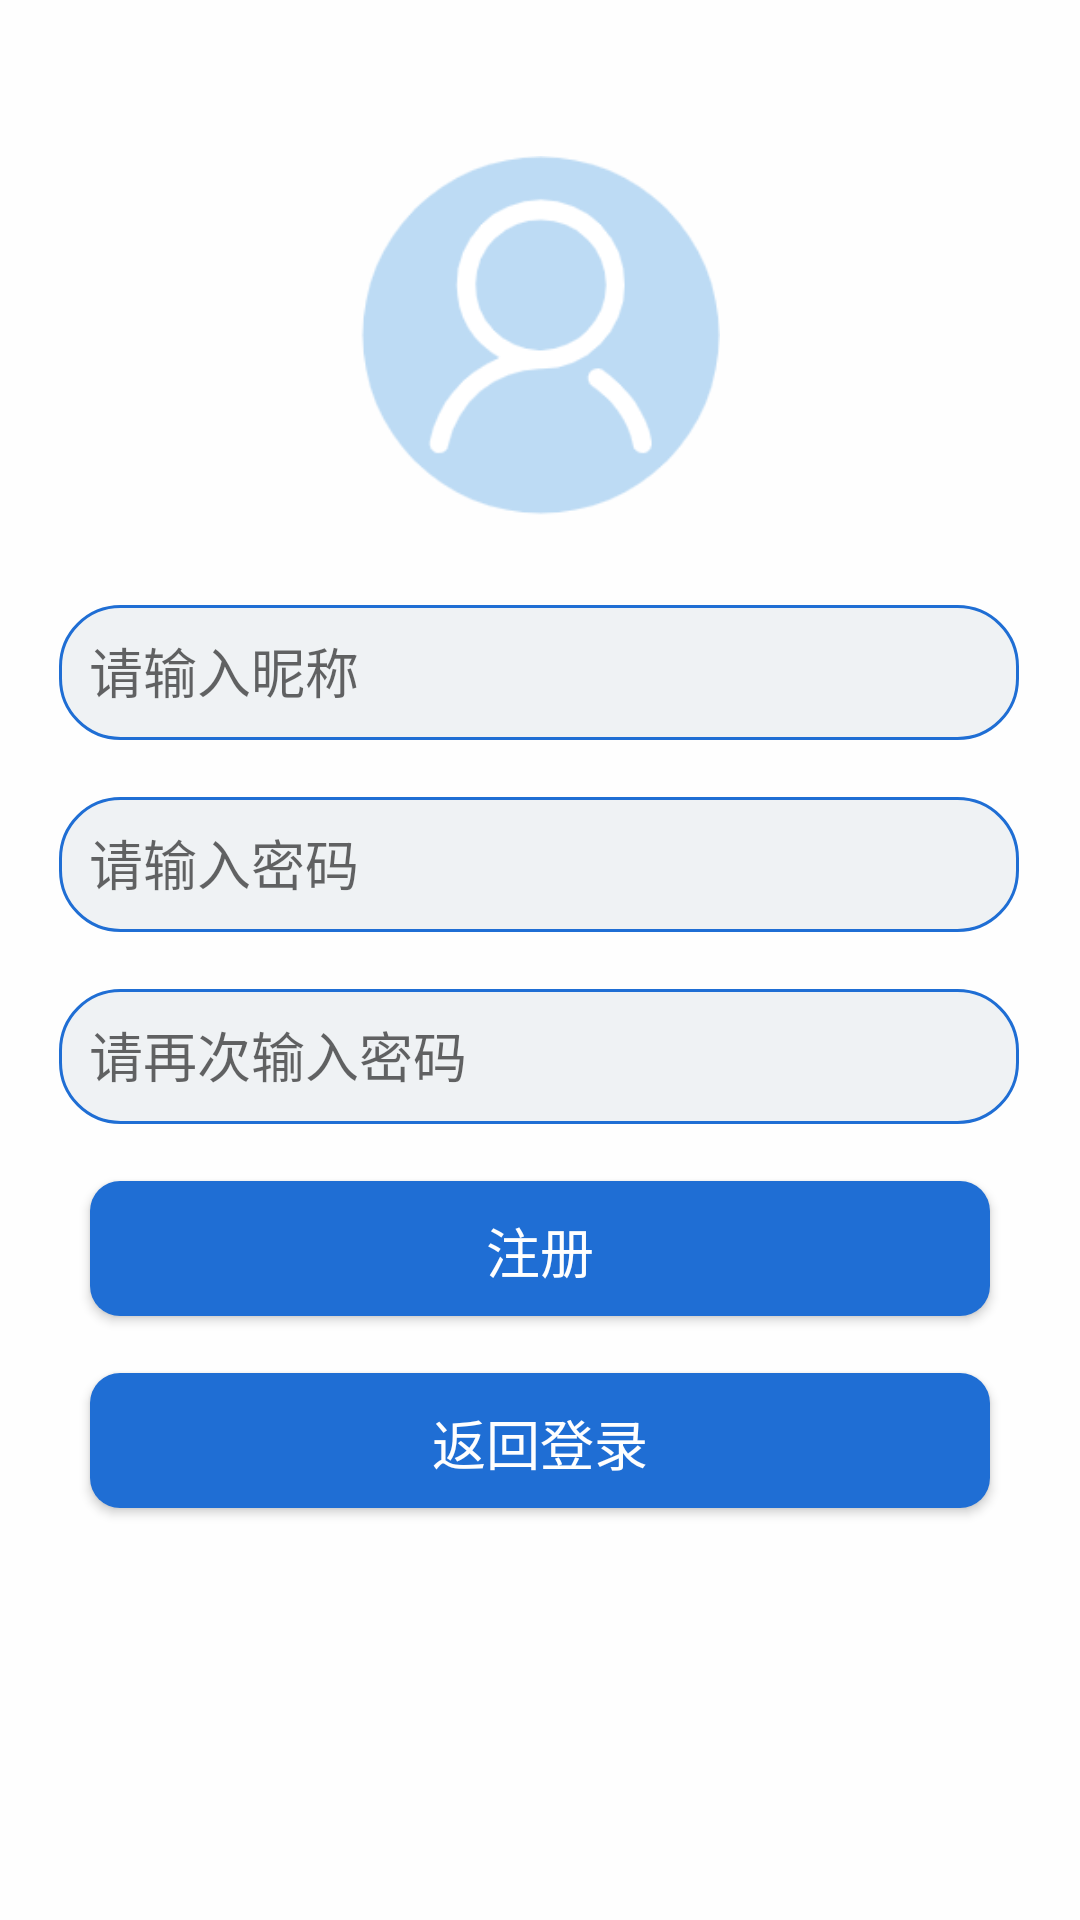

Android layout source for this screen:
<!-- AndroidManifest.xml: application theme AppTheme -->
<!-- res/layout/fragment_sign_up.xml -->
<?xml version="1.0" encoding="utf-8"?>
<layout xmlns:android="http://schemas.android.com/apk/res/android"
    xmlns:app="http://schemas.android.com/apk/res-auto"
    xmlns:tools="http://schemas.android.com/tools">

    <data>
        <variable
            name="data"
            type="com.example.hichatclient.viewModel.SignUpViewModel" />
    </data>

    <androidx.constraintlayout.widget.ConstraintLayout
        android:id="@+id/fragment_sign_up"
        android:layout_width="match_parent"
        android:layout_height="match_parent"
        app:layout_constraintBottom_toTopOf="@+id/guideline15"
        app:layout_constraintTop_toTopOf="@+id/guideline15"
        tools:context=".mainActivity.SignUpFragment">

        <EditText
            android:id="@+id/userName1"
            android:layout_width="320dp"
            android:layout_height="45dp"
            android:layout_marginStart="8dp"
            android:layout_marginEnd="8dp"
            android:autofillHints=""
            android:background="@drawable/edit_text_shape"
            android:ems="10"
            android:hint="@string/hintUsername"
            android:inputType="textPersonName"
            android:textColor="@android:color/black"
            app:layout_constraintBottom_toTopOf="@+id/guideline14"
            app:layout_constraintEnd_toEndOf="parent"
            app:layout_constraintHorizontal_bias="0.493"
            app:layout_constraintStart_toStartOf="parent"
            app:layout_constraintTop_toTopOf="@+id/guideline13" />

        <androidx.constraintlayout.widget.Guideline
            android:id="@+id/guideline12"
            android:layout_width="wrap_content"
            android:layout_height="wrap_content"
            android:orientation="horizontal"
            app:layout_constraintGuide_percent="0.05" />

        <androidx.constraintlayout.widget.Guideline
            android:id="@+id/guideline13"
            android:layout_width="wrap_content"
            android:layout_height="wrap_content"
            android:orientation="horizontal"
            app:layout_constraintGuide_percent="0.3" />

        <androidx.constraintlayout.widget.Guideline
            android:id="@+id/guideline14"
            android:layout_width="wrap_content"
            android:layout_height="wrap_content"
            android:orientation="horizontal"
            app:layout_constraintGuide_percent="0.4" />

        <androidx.constraintlayout.widget.Guideline
            android:id="@+id/guideline15"
            android:layout_width="wrap_content"
            android:layout_height="wrap_content"
            android:orientation="horizontal"
            app:layout_constraintGuide_percent="0.5" />

        <androidx.constraintlayout.widget.Guideline
            android:id="@+id/guideline16"
            android:layout_width="wrap_content"
            android:layout_height="wrap_content"
            android:orientation="horizontal"
            app:layout_constraintGuide_percent="0.6" />

        <androidx.constraintlayout.widget.Guideline
            android:id="@+id/guideline17"
            android:layout_width="wrap_content"
            android:layout_height="wrap_content"
            android:orientation="horizontal"
            app:layout_constraintGuide_percent="0.7" />

        <androidx.constraintlayout.widget.Guideline
            android:id="@+id/guideline6"
            android:layout_width="wrap_content"
            android:layout_height="wrap_content"
            android:orientation="horizontal"
            app:layout_constraintGuide_percent="0.8" />

        <EditText
            android:id="@+id/userPasswordSign"
            android:layout_width="320dp"
            android:layout_height="45dp"
            android:autofillHints=""
            android:background="@drawable/edit_text_shape"
            android:ems="10"
            android:hint="@string/hintPassword"
            android:inputType="textPassword"
            android:textColor="@android:color/black"
            app:layout_constraintBottom_toTopOf="@+id/guideline15"
            app:layout_constraintEnd_toEndOf="parent"
            app:layout_constraintHorizontal_bias="0.494"
            app:layout_constraintStart_toStartOf="parent"
            app:layout_constraintTop_toTopOf="@+id/guideline14" />

        <EditText
            android:id="@+id/userPasswordCheck1"
            android:layout_width="320dp"
            android:layout_height="45dp"
            android:autofillHints=""
            android:background="@drawable/edit_text_shape"
            android:ems="10"
            android:hint="@string/hintPassword2"
            android:inputType="textPassword"
            android:textColor="@android:color/black"
            app:layout_constraintBottom_toTopOf="@+id/guideline16"
            app:layout_constraintEnd_toEndOf="parent"
            app:layout_constraintHorizontal_bias="0.494"
            app:layout_constraintStart_toStartOf="parent"
            app:layout_constraintTop_toTopOf="@+id/guideline15" />

        <ImageButton
            android:id="@+id/imageButtonHeadPortrait"
            android:layout_width="120dp"
            android:layout_height="120dp"
            android:background="@drawable/head"
            android:contentDescription="@string/head_portrait"
            app:layout_constraintBottom_toTopOf="@+id/guideline13"
            app:layout_constraintEnd_toEndOf="parent"
            app:layout_constraintStart_toStartOf="parent"
            app:layout_constraintTop_toTopOf="@+id/guideline12" />

        <Button
            android:id="@+id/buttonSignUp"
            android:layout_width="300dp"
            android:layout_height="45dp"
            android:background="@drawable/button_selector"
            android:text="@string/buttontextSignUp2"
            android:textSize="18sp"
            app:layout_constraintBottom_toTopOf="@+id/guideline17"
            app:layout_constraintEnd_toEndOf="parent"
            app:layout_constraintStart_toStartOf="parent"
            app:layout_constraintTop_toTopOf="@+id/guideline16" />

        <Button
            android:id="@+id/buttonToLogIn"
            android:layout_width="300dp"
            android:layout_height="45dp"
            android:background="@drawable/button_circle_shape_enable"
            android:text="@string/buttontextLogIn2"
            android:textSize="18sp"
            app:layout_constraintBottom_toTopOf="@+id/guideline6"
            app:layout_constraintEnd_toEndOf="parent"
            app:layout_constraintStart_toStartOf="parent"
            app:layout_constraintTop_toTopOf="@+id/guideline17" />

    </androidx.constraintlayout.widget.ConstraintLayout>
</layout>
<!-- resources referenced by this layout -->
<resources>
  <!-- drawable button_circle_shape_enable (drawable) -->
  <?xml version="1.0" encoding="utf-8"?>
  <shape
      xmlns:android="http://schemas.android.com/apk/res/android"
      android:shape="rectangle">
      
      <solid android:color="#1F6ED4" />
      
      
      <corners
          android:radius="10dip" />
      
      
      
      
      
      
      
      
      <padding
          android:left="10dp"
          android:top="10dp"
          android:right="10dp"
          android:bottom="10dp"
          />
  </shape>
  <!-- drawable button_selector (drawable) -->
  <?xml version="1.0" encoding="utf-8"?>
  <selector xmlns:android="http://schemas.android.com/apk/res/android">
      <item android:drawable="@drawable/button_circle_shape_enable" android:state_enabled="true"/>
      <item android:drawable="@drawable/button_circle_shape_noenable" android:state_enabled="false"/>
  </selector>
  <!-- drawable edit_text_shape (drawable) -->
  <?xml version="1.0" encoding="utf-8"?>
  <shape xmlns:android="http://schemas.android.com/apk/res/android">
      <solid android:color="#80E1E7EB" />
      <stroke android:width="1dip" android:color="#1F6ED4" />
      <corners android:radius="20dp"/>
      <padding android:bottom="10dp"
          android:left="10dp"
          android:right="10dp"
          android:top="10dp"/>
  </shape>
  <!-- drawable head: png bitmap (drawable, 9298 bytes) -->
  <string name="buttontextLogIn2">返回登录</string>
  <string name="buttontextSignUp2">注册</string>
  <string name="head_portrait">head portrait</string>
  <string name="hintPassword">请输入密码</string>
  <string name="hintPassword2">请再次输入密码</string>
  <string name="hintUsername">请输入昵称</string>
  <style name="AppTheme" parent="Theme.AppCompat.Light.DarkActionBar">
          
          <item name="colorPrimary">#1F6ED4</item>
          <item name="colorPrimaryDark">#0000A1</item>
          <item name="colorAccent">#0000A1</item>
          <item name="android:windowBackground">#fefefe</item>
          <item name="android:textColorPrimary">#fefefe</item>
      </style>
  <!-- drawable button_circle_shape_noenable (drawable) -->
  <?xml version="1.0" encoding="utf-8"?>
  <shape
      xmlns:android="http://schemas.android.com/apk/res/android"
      android:shape="rectangle">
      
      <solid android:color="#801F6ED4" />
      
      
      <corners
          android:radius="10dip" />
      
      
      
      
      
      
      
      
      <padding
          android:left="10dp"
          android:top="10dp"
          android:right="10dp"
          android:bottom="10dp"
          />
  </shape>
</resources>
